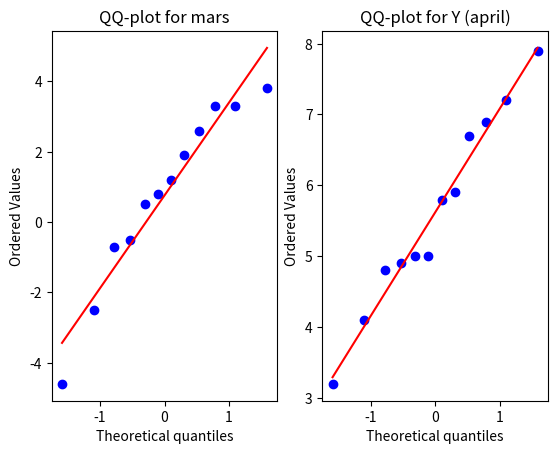
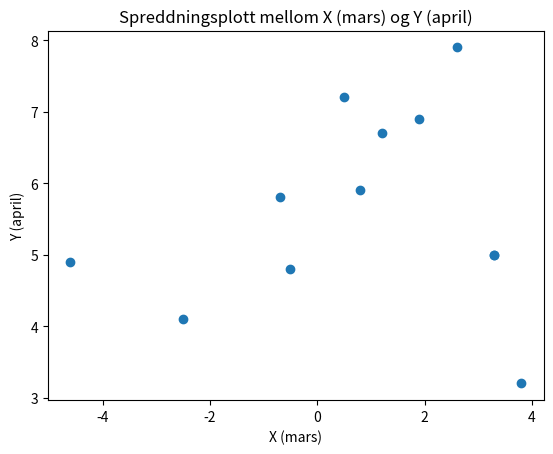

These charts were generated, in order, by the following Python code:
# oppg 5


import numpy as np
import matplotlib.pyplot as plt
import scipy.stats as stats


x = np.array([-2.5, 0.5, 3.3, 2.6, -0.7, -4.6, 3.3, 0.8, 1.9, -0.5, 1.2, 3.8])
y = np.array([4.1, 7.2, 5.0, 7.9, 5.8, 4.9, 5.0, 5.9, 6.9, 4.8, 6.7, 3.2])



# sjekke om dei er normalfordelt
fig, axes = plt.subplots(1, 2)
stats.probplot(x, dist="norm", plot=axes[0])
axes[0].set_title("QQ-plot for mars")
stats.probplot(y, dist="norm", plot=axes[1])
axes[1].set_title("QQ-plot for Y (april)")
plt.show()



# spredningsplott for å sjå om dei harein avhengigheit
plt.scatter(x, y)
plt.title("Spreddningsplott mellom X (mars) og Y (april)")
plt.xlabel("X (mars)")
plt.ylabel("Y (april)")
plt.show()
